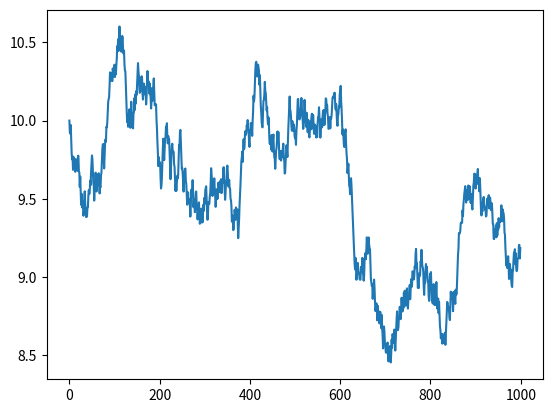

The matplotlib source for this figure:
# https://www.dropbox.com/s/ed5hm4rd0b8bz18/optimal.pdf?dl=0
import random
from typing import Sequence

from matplotlib import pyplot


def get_sequence(length: int) -> Sequence[float]:
    random.seed(235235)
    s = [10.]

    for _ in range(length - 1):
        r = random.random() * .1
        if random.random() < .5 and s[-1] - r >= 0.:
            s.append(s[-1] - r)
        else:
            s.append(s[-1] + r)

    return s


def main():
    size = 1000
    seq = get_sequence(size)

    t = [False for _ in seq]
    r = [0. for _ in seq]

    pyplot.plot(seq)
    pyplot.show()


if __name__ == "__main__":
    main()
